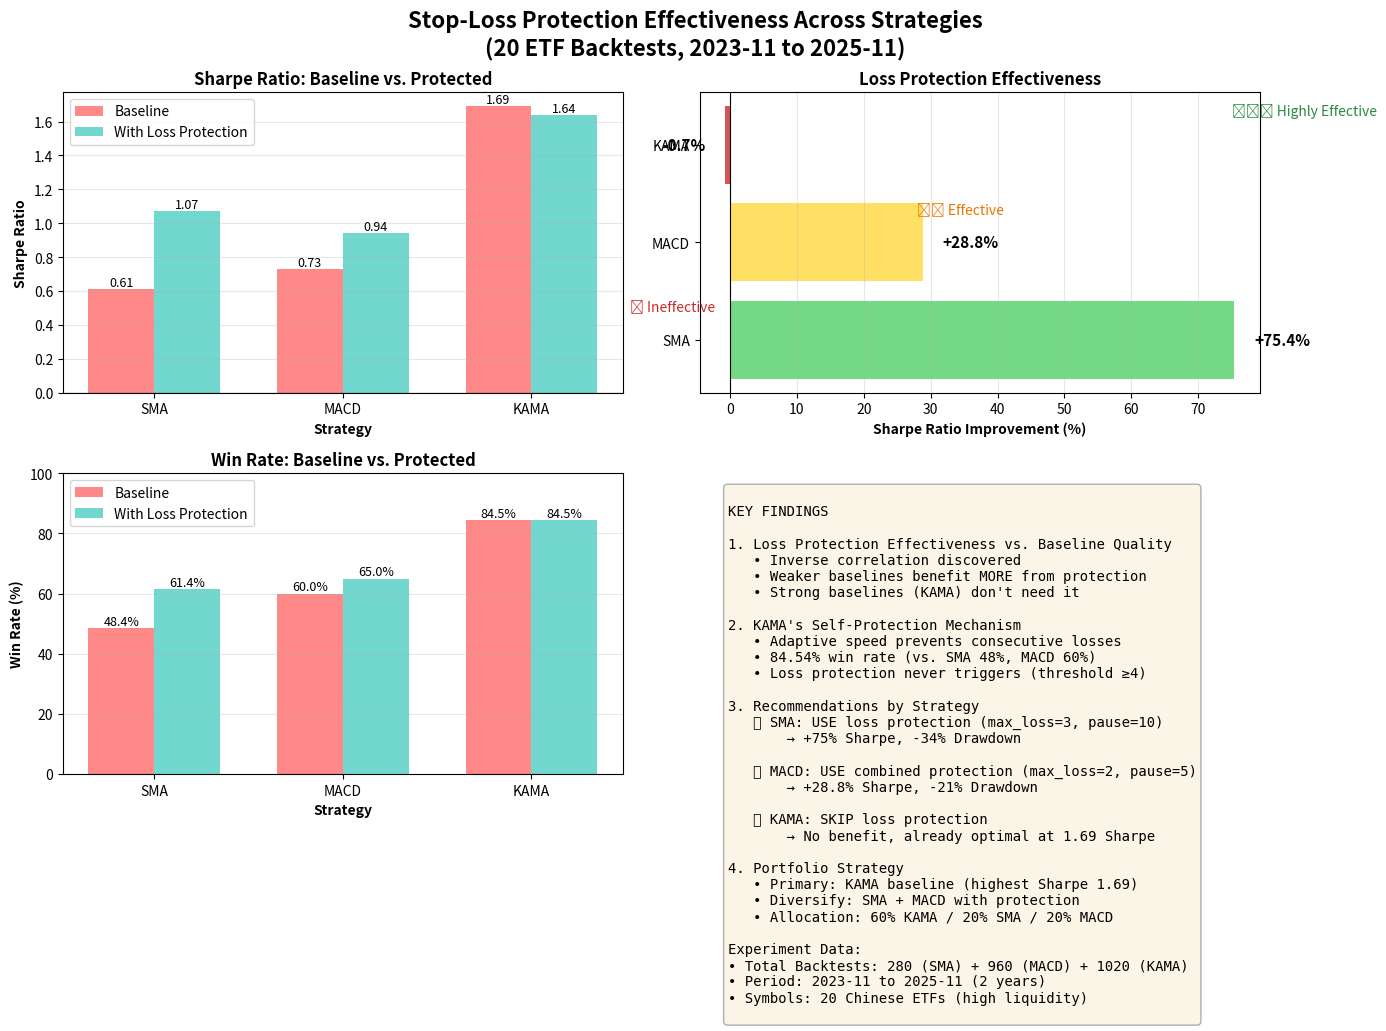

Write Python code to recreate this figure. (Note: this script raises an exception after producing the figure.)
#!/usr/bin/env python3
"""
Generate visual comparison of stop-loss protection effectiveness
across SMA, MACD, and KAMA strategies
"""

import pandas as pd
import matplotlib.pyplot as plt
import matplotlib.patches as mpatches

# Strategy comparison data
data = {
    'Strategy': ['SMA', 'MACD', 'KAMA'],
    'Baseline_Sharpe': [0.61, 0.73, 1.69],
    'Protected_Sharpe': [1.07, 0.94, 1.64],
    'Sharpe_Improvement': [75.4, 28.8, -0.7],
    'Baseline_Drawdown': [-21.17, -20.12, -5.27],
    'Protected_Drawdown': [-13.88, -15.82, -5.27],
    'Baseline_WinRate': [48.41, 60.0, 84.54],
    'Protected_WinRate': [61.42, 65.0, 84.54]
}

df = pd.DataFrame(data)

# Create comparison visualization
fig, axes = plt.subplots(2, 2, figsize=(14, 10))
fig.suptitle('Stop-Loss Protection Effectiveness Across Strategies\n(20 ETF Backtests, 2023-11 to 2025-11)',
             fontsize=16, fontweight='bold')

# 1. Sharpe Ratio Comparison
ax1 = axes[0, 0]
x = range(len(df))
width = 0.35
bars1 = ax1.bar([i - width/2 for i in x], df['Baseline_Sharpe'], width,
                label='Baseline', alpha=0.8, color='#FF6B6B')
bars2 = ax1.bar([i + width/2 for i in x], df['Protected_Sharpe'], width,
                label='With Loss Protection', alpha=0.8, color='#4ECDC4')

ax1.set_xlabel('Strategy', fontweight='bold')
ax1.set_ylabel('Sharpe Ratio', fontweight='bold')
ax1.set_title('Sharpe Ratio: Baseline vs. Protected', fontweight='bold')
ax1.set_xticks(x)
ax1.set_xticklabels(df['Strategy'])
ax1.legend()
ax1.grid(axis='y', alpha=0.3)
ax1.axhline(y=0, color='black', linestyle='-', linewidth=0.8)

# Add value labels on bars
for bars in [bars1, bars2]:
    for bar in bars:
        height = bar.get_height()
        ax1.text(bar.get_x() + bar.get_width()/2., height,
                f'{height:.2f}',
                ha='center', va='bottom', fontsize=9)

# 2. Sharpe Improvement Percentage
ax2 = axes[0, 1]
colors = ['#51CF66', '#FFD93D', '#C92A2A']  # Green for SMA, Yellow for MACD, Red for KAMA
bars = ax2.barh(df['Strategy'], df['Sharpe_Improvement'], color=colors, alpha=0.8)
ax2.set_xlabel('Sharpe Ratio Improvement (%)', fontweight='bold')
ax2.set_title('Loss Protection Effectiveness', fontweight='bold')
ax2.axvline(x=0, color='black', linestyle='-', linewidth=0.8)
ax2.grid(axis='x', alpha=0.3)

# Add value labels
for i, (bar, val) in enumerate(zip(bars, df['Sharpe_Improvement'])):
    label_x = val + (3 if val > 0 else -3)
    ha = 'left' if val > 0 else 'right'
    ax2.text(label_x, bar.get_y() + bar.get_height()/2, f'{val:+.1f}%',
            ha=ha, va='center', fontweight='bold', fontsize=11)

# Add effectiveness annotations
ax2.text(75, 2.3, '⭐⭐⭐ Highly Effective', fontsize=10, color='#2B8A3E')
ax2.text(28, 1.3, '⭐⭐ Effective', fontsize=10, color='#E67700')
ax2.text(-15, 0.3, '❌ Ineffective', fontsize=10, color='#C92A2A')

# 3. Win Rate Comparison
ax3 = axes[1, 0]
bars1 = ax3.bar([i - width/2 for i in x], df['Baseline_WinRate'], width,
                label='Baseline', alpha=0.8, color='#FF6B6B')
bars2 = ax3.bar([i + width/2 for i in x], df['Protected_WinRate'], width,
                label='With Loss Protection', alpha=0.8, color='#4ECDC4')

ax3.set_xlabel('Strategy', fontweight='bold')
ax3.set_ylabel('Win Rate (%)', fontweight='bold')
ax3.set_title('Win Rate: Baseline vs. Protected', fontweight='bold')
ax3.set_xticks(x)
ax3.set_xticklabels(df['Strategy'])
ax3.legend()
ax3.grid(axis='y', alpha=0.3)
ax3.set_ylim(0, 100)

# Add value labels
for bars in [bars1, bars2]:
    for bar in bars:
        height = bar.get_height()
        ax3.text(bar.get_x() + bar.get_width()/2., height,
                f'{height:.1f}%',
                ha='center', va='bottom', fontsize=9)

# 4. Key Insights Text Box
ax4 = axes[1, 1]
ax4.axis('off')

insights_text = """
KEY FINDINGS

1. Loss Protection Effectiveness vs. Baseline Quality
   • Inverse correlation discovered
   • Weaker baselines benefit MORE from protection
   • Strong baselines (KAMA) don't need it

2. KAMA's Self-Protection Mechanism
   • Adaptive speed prevents consecutive losses
   • 84.54% win rate (vs. SMA 48%, MACD 60%)
   • Loss protection never triggers (threshold ≥4)

3. Recommendations by Strategy
   ✅ SMA: USE loss protection (max_loss=3, pause=10)
       → +75% Sharpe, -34% Drawdown

   ✅ MACD: USE combined protection (max_loss=2, pause=5)
       → +28.8% Sharpe, -21% Drawdown

   ❌ KAMA: SKIP loss protection
       → No benefit, already optimal at 1.69 Sharpe

4. Portfolio Strategy
   • Primary: KAMA baseline (highest Sharpe 1.69)
   • Diversify: SMA + MACD with protection
   • Allocation: 60% KAMA / 20% SMA / 20% MACD

Experiment Data:
• Total Backtests: 280 (SMA) + 960 (MACD) + 1020 (KAMA)
• Period: 2023-11 to 2025-11 (2 years)
• Symbols: 20 Chinese ETFs (high liquidity)
"""

ax4.text(0.05, 0.95, insights_text, transform=ax4.transAxes,
         fontsize=10, verticalalignment='top', family='monospace',
         bbox=dict(boxstyle='round', facecolor='wheat', alpha=0.3))

plt.tight_layout()
plt.savefig('results/phase2_strategy_comparison.png', dpi=150, bbox_inches='tight')
print("✅ Chart saved to: results/phase2_strategy_comparison.png")

# Also create a simple summary table
print("\n" + "="*80)
print("STOP-LOSS PROTECTION EFFECTIVENESS SUMMARY")
print("="*80)
print(f"\n{'Strategy':<10} {'Baseline':<12} {'Protected':<12} {'Improvement':<15} {'Status':<20}")
print("-"*80)
for _, row in df.iterrows():
    status = "⭐⭐⭐ Highly Effective" if row['Sharpe_Improvement'] > 50 else \
             "⭐⭐ Effective" if row['Sharpe_Improvement'] > 10 else \
             "❌ Ineffective"
    print(f"{row['Strategy']:<10} "
          f"Sharpe={row['Baseline_Sharpe']:<7.2f} "
          f"Sharpe={row['Protected_Sharpe']:<7.2f} "
          f"{row['Sharpe_Improvement']:>+6.1f}% {status:<20}")

print("\n" + "="*80)
print("CONCLUSION")
print("="*80)
print("""
Loss protection effectiveness is INVERSELY correlated with baseline signal quality:
  • Low baseline (SMA 0.61)  → High benefit (+75%)
  • Mid baseline (MACD 0.73) → Medium benefit (+28.8%)
  • High baseline (KAMA 1.69) → No benefit (-0.7%)

Implication: Focus on IMPROVING signal quality rather than adding risk controls.
KAMA's adaptive design eliminates the need for external protection mechanisms.
""")
